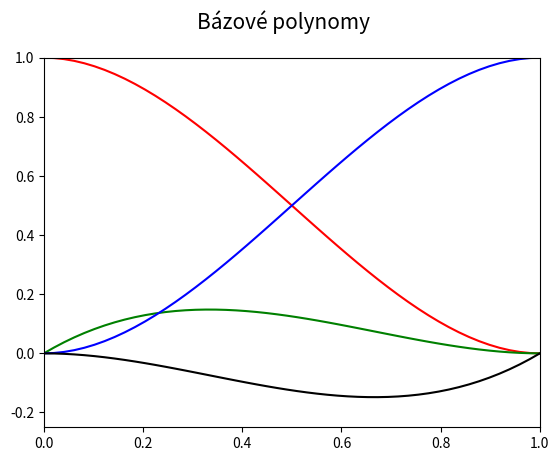

Recreate this plot in Python.
"""Bázové polynomy Hermitovy spline."""

#
# Použito v článku:
#
# Parametrické křivky používané v designu i při tvorbě animací (dokončení)
# https://www.root.cz/clanky/parametricke-krivky-pouzivane-v-designu-i-pri-tvorbe-animaci-dokonceni/
#
# Součást seriálu:
#
# Křivky nejen v počítačové grafice
# https://www.root.cz/serialy/krivky-nejen-v-pocitacove-grafice/
#

import numpy as np
import matplotlib.pyplot as plt

# hodnoty parametru t
t = np.linspace(0, 1, 50)

# bázové polynomy
H = [2*t**3 - 3*t**2+1,
     t**3 - 2*t**2 + t,
     -2*t**3 + 3*t**2,
     t**3 - t**2]

# rozměry grafu při uložení: 640x480 pixelů
fig, ax = plt.subplots(1, figsize=(6.4, 4.8))

# titulek grafu
fig.suptitle('Bázové polynomy', fontsize=15)

# určení rozsahů na obou souřadných osách
ax.set_xlim(0, 1)
ax.set_ylim(-0.25, 1)

# bázové polynomy
ax.plot(t, H[0], 'r-')
ax.plot(t, H[1], 'g-')
ax.plot(t, H[2], 'b-')
ax.plot(t, H[3], 'k-')

# uložení grafu do rastrového obrázku
plt.savefig("hermite_basis.png")

# zobrazení grafu
plt.show()
